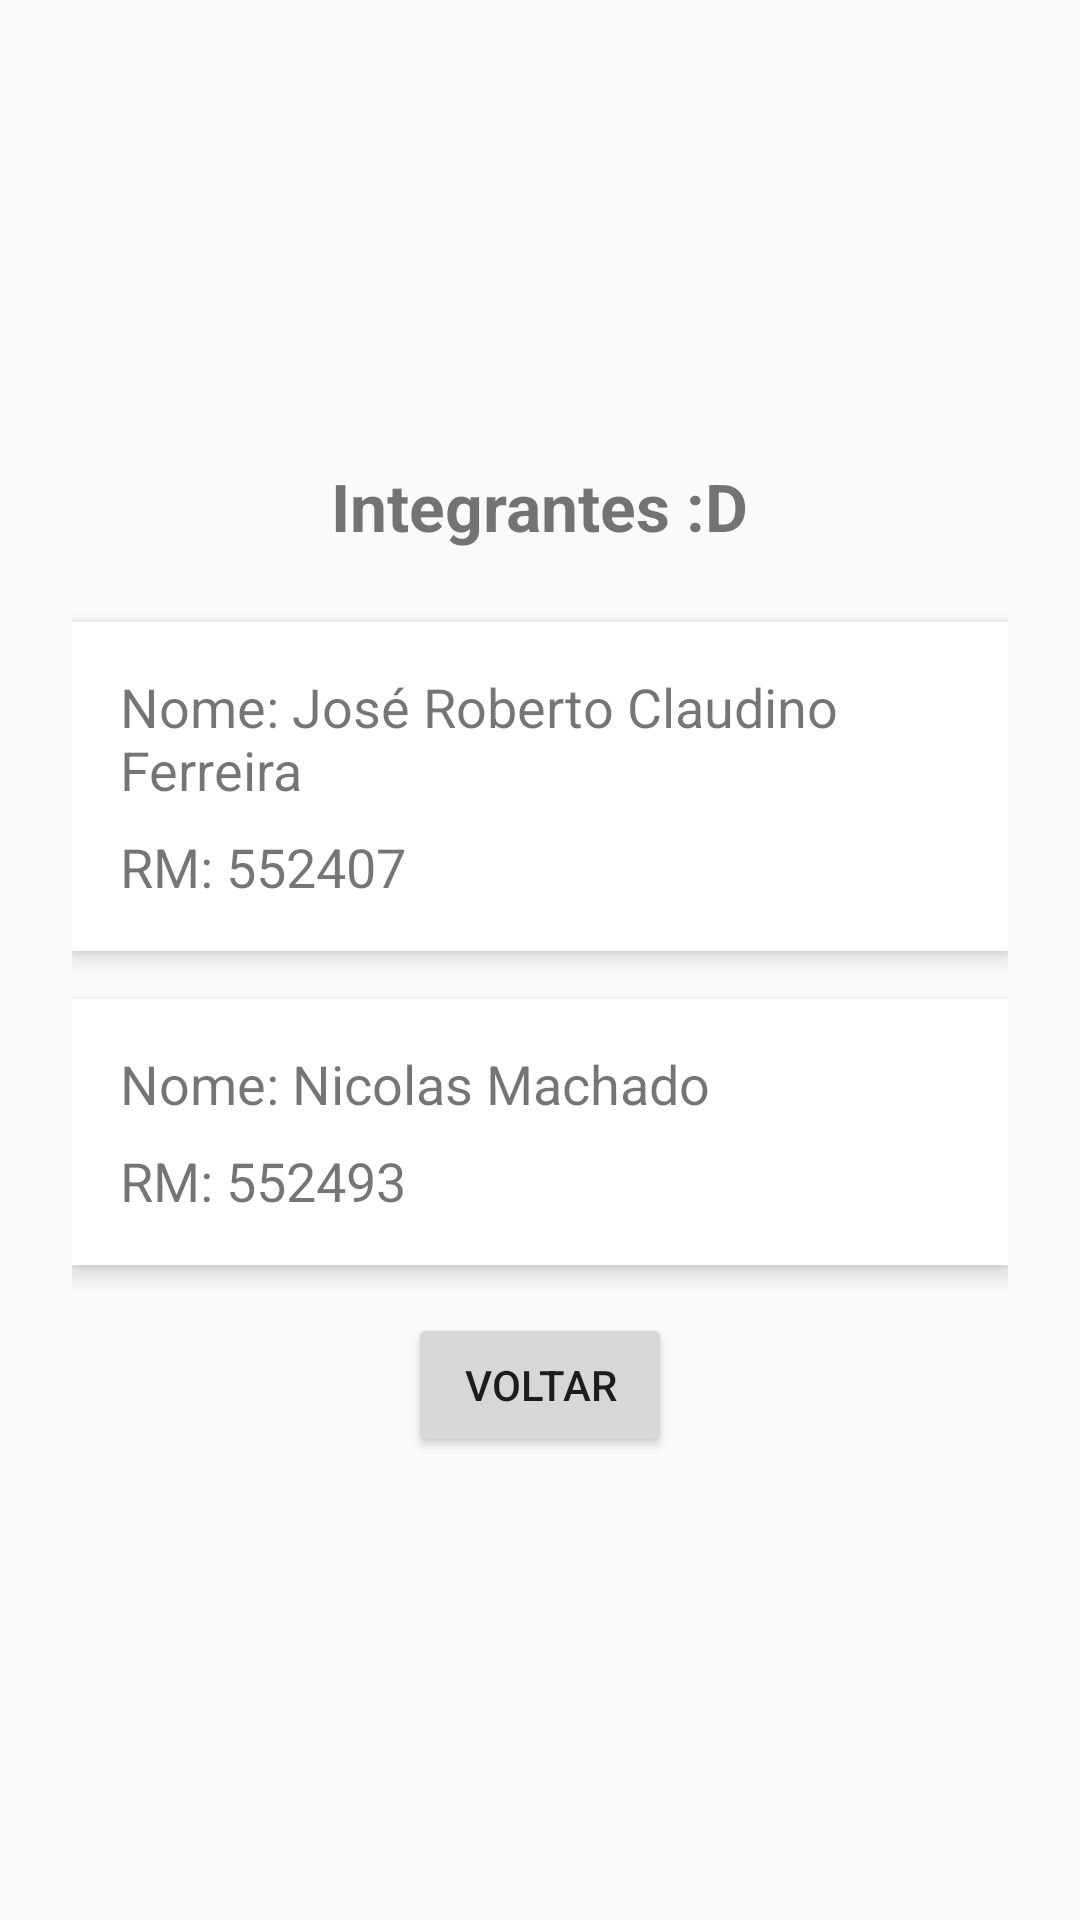

Layout XML and referenced resources for this Android screen:
<!-- AndroidManifest.xml: application theme Theme.GS_01 -->
<!-- res/layout/identificacao_layout.xml -->
<?xml version="1.0" encoding="utf-8"?>
<LinearLayout xmlns:android="http://schemas.android.com/apk/res/android"
    android:orientation="vertical"
    android:gravity="center"
    android:padding="24dp"
    android:layout_width="match_parent"
    android:layout_height="match_parent">

    <TextView
        android:text="Integrantes :D"
        android:textSize="22sp"
        android:textStyle="bold"
        android:layout_marginBottom="24dp"
        android:layout_width="wrap_content"
        android:layout_height="wrap_content" />

    <LinearLayout
        android:layout_width="match_parent"
        android:layout_height="wrap_content"
        android:orientation="vertical"
        android:background="@android:color/background_light"
        android:padding="16dp"
        android:layout_marginBottom="16dp"
        android:elevation="4dp">

        <TextView
            android:text="Nome: José Roberto Claudino Ferreira"
            android:textSize="18sp"
            android:layout_marginBottom="8dp"
            android:layout_width="wrap_content"
            android:layout_height="wrap_content" />

        <TextView
            android:text="RM: 552407"
            android:textSize="18sp"
            android:layout_width="wrap_content"
            android:layout_height="wrap_content" />
    </LinearLayout>

    <LinearLayout
        android:layout_width="match_parent"
        android:layout_height="wrap_content"
        android:orientation="vertical"
        android:background="@android:color/background_light"
        android:padding="16dp"
        android:layout_marginBottom="16dp"
        android:elevation="4dp">

        <TextView
            android:text="Nome: Nicolas Machado"
            android:textSize="18sp"
            android:layout_marginBottom="8dp"
            android:layout_width="wrap_content"
            android:layout_height="wrap_content" />

        <TextView
            android:text="RM: 552493"
            android:textSize="18sp"
            android:layout_width="wrap_content"
            android:layout_height="wrap_content" />
    </LinearLayout>

    <Button
        android:id="@+id/btnVoltar"
        android:text="Voltar"
        android:layout_width="wrap_content"
        android:layout_height="wrap_content" />
</LinearLayout>
<!-- resources referenced by this layout -->
<resources>
  <style name="Theme.GS_01" parent="Theme.AppCompat.Light.DarkActionBar">
          <item name="windowActionBar">false</item>
          <item name="windowNoTitle">true</item>
          <item name="colorPrimary">@color/purple_500</item>
          <item name="colorPrimaryDark">@color/purple_700</item>
          <item name="colorAccent">@color/teal_200</item>
      </style>
  <!-- not gathered from this repository: default colours our renderer supplied (Android Studio template values) -->
  <color name="purple_500">#FF6200EE</color>
  <color name="purple_700">#FF3700B3</color>
  <color name="teal_200">#FF03DAC5</color>
</resources>
